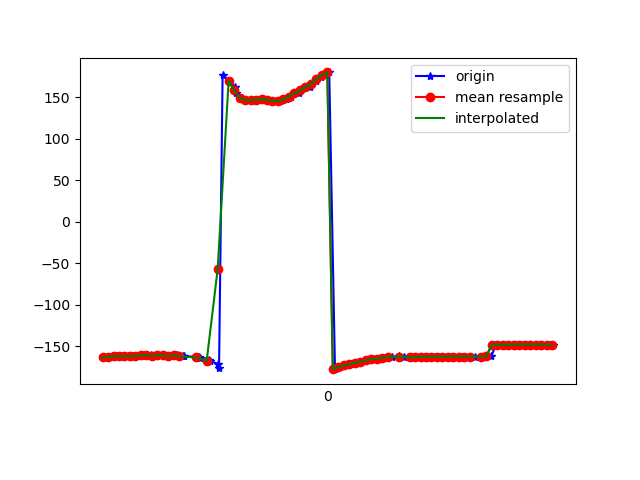

Source data for this figure (header and first rows):
1617847074239, 542717789558868, -163.25145, 28.72018, -20.919683
1617847074251, 542717808789638, -163.3, 28.41, -21.14
1617847074268, 542717828020408, -162.2, 29.12, -22.42
1617847074286, 542717847251178, -161.7, 28.73, -22.76
1617847074306, 542717866481948, -162.4, 29.15, -22.77
1617847074330, 542717885712718, -161.7, 28.44, -23.51
1617847074349, 542717904943488, -162.1, 27.95, -23.81
1617847074370, 542717924174258, -161.1, 28.62, -25.29
1617847074395, 542717943405028, -160.7, 28.21, -25.89
1617847074412, 542717962635798, -161.6, 28.07, -26.15
1617847074439, 542717981866568, -160.8, 28, -27.59
1617847074446, 542718001097338, -161.1, 27.54, -27.72
1617847074472, 542718020328108, -161.9, 28.16, -28.17
1617847074493, 542718039558878, -161.1, 28.62, -29.44
1617847074512, 542718058789648, -161.9, 29.11, -28.94
1617847074516, 542718078020418, -162.4, 31.36, -28.97
1617847074573, 542718097251188, -162.5, 32.93, -28.17
1617847074574, 542718116481958, -164.6, 34.65, -24.87
1617847074610, 542718135712728, -166.8, 37.88, -21.18
1617847074613, 542718154943498, -168.1, 39.83, -16.8
1617847074642, 542718174174268, -171.4, 42.5, -10.05
1617847074645, 542718193405038, -176.8, 44.34, -0.9451
1617847074658, 542718212635808, 176.6, 46.33, 9.307
1617847074682, 542718231866578, 169.5, 47.78, 20.33
1617847074703, 542718251097348, 162.1, 48.32, 32.12
1617847074706, 542718270328118, 154.8, 47.71, 43.85
1617847074729, 542718289558888, 149.1, 45.88, 53.65
1617847074744, 542718308789658, 146.3, 43.43, 60.32
1617847074772, 542718328020428, 146, 41.1, 64.22
1617847074788, 542718347251198, 146.9, 39.41, 66.38
1617847074806, 542718366481968, 147.4, 38.55, 67.71
1617847074825, 542718385712738, 146.7, 38.55, 68.59
1617847074852, 542718404943508, 145.4, 39.18, 68.82
1617847074869, 542718424174278, 145.3, 39.85, 67.76
1617847074889, 542718443405048, 147.1, 40.27, 65.11
1617847074908, 542718462635818, 150.5, 40.38, 61.18
1617847074937, 542718481866588, 154.3, 40.29, 56.61
1617847074941, 542718501097358, 158, 40.12, 51.51
1617847074976, 542718520328128, 161.8, 39.77, 45.8
1617847074980, 542718539558898, 165.8, 38.99, 39.53
1617847075000, 542718558789668, 169.9, 37.81, 32.88
1617847075016, 542718578020438, 173.6, 36.45, 26.18
1617847075032, 542718597251208, 176.8, 35.13, 19.71
1617847075047, 542718616481978, 179.7, 33.99, 13.5
1617847075068, 542718635712748, -177.7, 33.01, 7.501
1617847075085, 542718654943518, -175.2, 32.11, 1.892
1617847075108, 542718674174288, -173.2, 31.21, -3.093
1617847075126, 542718693405058, -171.5, 30.41, -7.362
1617847075143, 542718712635828, -170, 29.61, -11.01
1617847075163, 542718731866598, -168.5, 28.92, -14.22
1617847075181, 542718751097368, -167, 28.16, -16.98
1617847075205, 542718770328138, -165.8, 27.42, -19.14
1617847075222, 542718789558908, -164.9, 26.57, -20.63
1617847075244, 542718808789678, -164.1, 25.83, -21.69
1617847075258, 542718828020448, -163.5, 25.56, -22.4
1617847075277, 542718847251218, -162.8, 26.22, -23.11
1617847075300, 542718866481988, -162.4, 27.24, -23.57
1617847075319, 542718885712758, -162.7, 27.59, -23.28
1617847075359, 542718904943528, -163.2, 27.31, -22.61
1617847075361, 542718924174298, -163.5, 27.09, -22.02
1617847075376, 542718943405068, -163.4, 27.3, -21.63
... 26 more rows
